Labelled photos from "proc", an image-classification folder in NandoG1/deep-learning-project. The possible labels are: apple apple scab, apple black rot, apple cedar apple rust, apple healthy, blueberry healthy, cherry including sour powdery mildew, cherry including sour healthy, corn (maize) cercospora leaf spot gray leaf spot, corn common rust, corn northern leaf blight, corn healthy, grape black rot, grape esca black measles, grape leaf blight (isariopsis leaf spot), grape healthy, orange huanglongbing citrus greening, peach bacterial spot, peach healthy, bell pepper bacterial spot, bell pepper healthy, potato early blight, potato late blight, potato healthy, raspberry healthy, soybean healthy, squash powdery mildew, strawberry leaf scorch, strawberry healthy, tomato bacterial spot, tomato early blight, tomato late blight, tomato leaf mold, tomato septoria leaf spot, tomato spider mites two spotted spider mite, tomato target spot, tomato yellow leaf curl virus, tomato mosaic virus, tomato healthy.

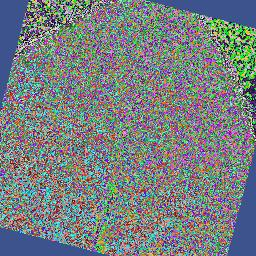
Label: soybean healthy

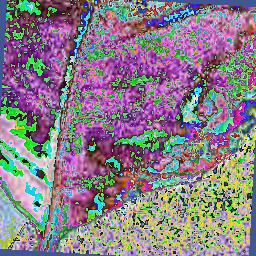
Label: bell pepper bacterial spot

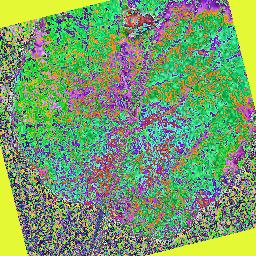
Label: apple black rot

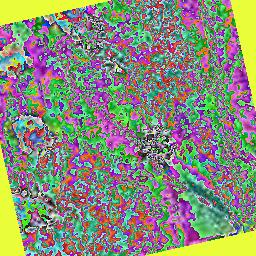
Label: grape esca black measles

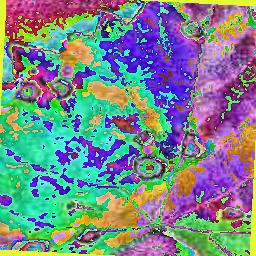
Label: grape black rot

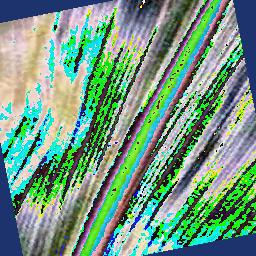
Label: corn healthy
